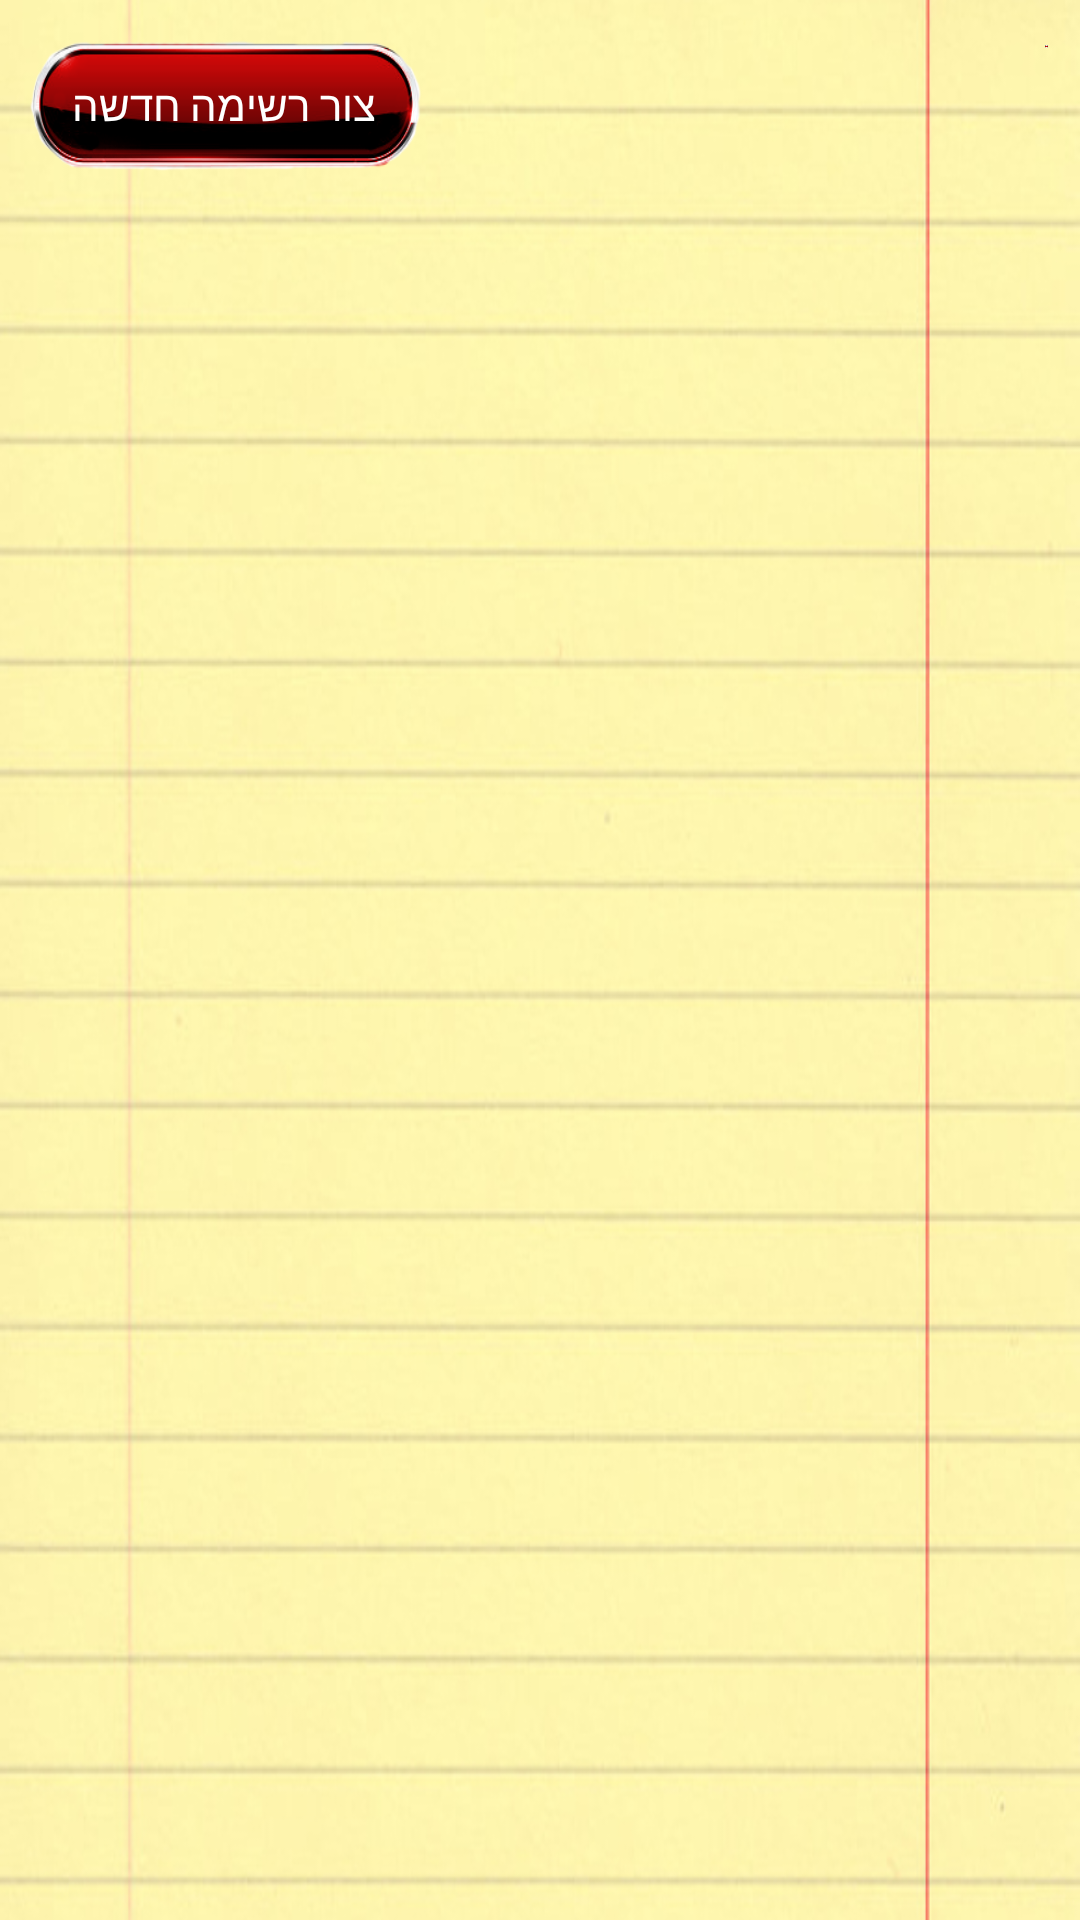

Android layout source for this screen:
<!-- AndroidManifest.xml: activity theme Theme.AppCompat.NoActionBar -->
<!-- res/layout/activity_main.xml -->
<?xml version="1.0" encoding="utf-8"?>
<RelativeLayout xmlns:android="http://schemas.android.com/apk/res/android"
    xmlns:tools="http://schemas.android.com/tools"
    android:layout_width="match_parent"
    android:layout_height="match_parent"
    android:paddingBottom="@dimen/activity_vertical_margin"
    android:paddingLeft="@dimen/activity_horizontal_margin"
    android:paddingRight="@dimen/activity_horizontal_margin"
    android:paddingTop="@dimen/activity_vertical_margin"
    android:background="@drawable/yellow_notebook_paper"
    tools:context="com.example22.nluria.missionList.MainActivity">



    <Button
        android:text="Notification"
        android:layout_width="1dp"
        android:layout_height="1dp"
        android:layout_alignParentBottom="true"
        android:layout_alignEnd="@+id/exitBotton"
        android:id="@+id/notification"
        android:onClick="showNotification"
        />


    <Button
        android:layout_width="1dp"
        android:layout_height="1dp"
        android:text="@string/exit"
        android:id="@+id/exitBotton"
        android:singleLine="false"
        android:background="@drawable/exit"
        android:shadowColor="#343434"
        android:textColor="#fefefe"
        android:textSize="10dp"
        android:layout_marginTop="15dp"
        android:layout_alignParentTop="true"
        android:layout_alignParentEnd="true"
        android:layout_marginEnd="11dp"
        />

    <ListView
        android:layout_width="350dp"
        android:layout_height="450dp"
        android:id="@+id/groupsListViewMain"
        android:layout_below="@+id/New_ListButton"
        android:layout_marginStart="40dp"
        android:layout_marginTop="25dp"
        />


    <Button
        android:layout_width="150dp"
        android:layout_height="60dp"
        android:text="@string/create_a_new_group"
        android:id="@+id/New_ListButton"
        android:textColor="#ffffff"
        android:background="@drawable/custom_button"
        android:layout_alignWithParentIfMissing="false"
        android:textSize="14dp"
        android:layout_marginTop="5dp"
        android:layout_alignParentStart="true" />


    

    <ListView
        android:layout_width="1dp"
        android:layout_height="1dp"
        android:id="@+id/groupsListViewMain3"
        android:layout_marginTop="19dp"
        android:layout_below="@+id/groupsListViewMain"
        android:layout_alignParentEnd="true" />


</RelativeLayout>
<!-- resources referenced by this layout -->
<resources>
  <dimen name="activity_horizontal_margin">64dp</dimen>
  <!-- drawable custom_button (drawable) -->
  <?xml version="1.0" encoding="utf-8"?>
  <selector xmlns:android="http://schemas.android.com/apk/res/android">
      <item android:drawable="@drawable/button_black"
          android:state_pressed="true" />
      <item android:drawable="@drawable/button_red"
          android:state_focused="true" />
      <item android:drawable="@drawable/button_red" />
  
  </selector>
  <!-- drawable exit: png bitmap (drawable, 42563 bytes) -->
  <!-- drawable yellow_notebook_paper: jpg bitmap (drawable, 174201 bytes) -->
  <string name="create_a_new_group" translatable="false">צור רשימה חדשה</string>
  <string name="exit" translatable="false" />
  <!-- drawable button_black: png bitmap (drawable, 22006 bytes) -->
  <!-- drawable button_red: png bitmap (drawable, 24298 bytes) -->
</resources>
